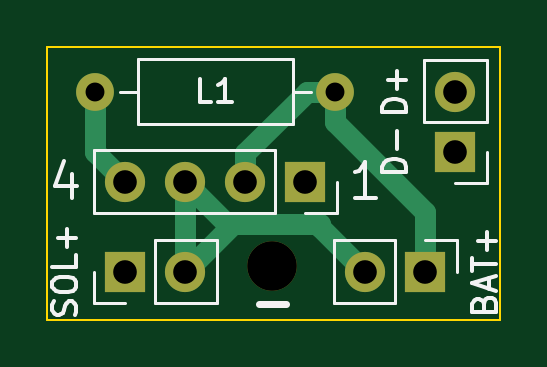
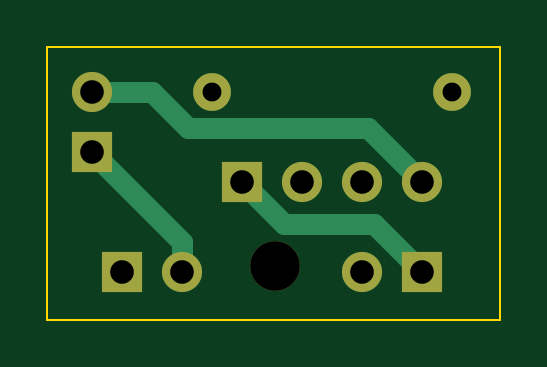
Circuit board: 11 layer files. Board 19.2 x 11.6 mm.
- bottom_copper: solar-B_Cu.gbr (2120 bytes)
- bottom_mask: solar-B_Mask.gbr (1098 bytes)
- paste: solar-B_Paste.gbr (462 bytes)
- bottom_silk: solar-B_Silkscreen.gbr (463 bytes)
- outline: solar-Edge_Cuts.gbr (696 bytes)
- top_copper: solar-F_Cu.gbr (2432 bytes)
- top_mask: solar-F_Mask.gbr (1098 bytes)
- paste: solar-F_Paste.gbr (462 bytes)
- top_silk: solar-F_Silkscreen.gbr (5605 bytes)
- drill: solar-NPTH.drl (375 bytes)
- drill: solar-PTH.drl (597 bytes)

=== bottom_copper: solar-B_Cu.gbr ===
%TF.GenerationSoftware,KiCad,Pcbnew,6.0.9-1.fc36*%
%TF.CreationDate,2022-11-19T00:25:19+01:00*%
%TF.ProjectId,solar,736f6c61-722e-46b6-9963-61645f706362,rev?*%
%TF.SameCoordinates,Original*%
%TF.FileFunction,Copper,L2,Bot*%
%TF.FilePolarity,Positive*%
%FSLAX46Y46*%
G04 Gerber Fmt 4.6, Leading zero omitted, Abs format (unit mm)*
G04 Created by KiCad (PCBNEW 6.0.9-1.fc36) date 2022-11-19 00:25:19*
%MOMM*%
%LPD*%
G01*
G04 APERTURE LIST*
%TA.AperFunction,ComponentPad*%
%ADD10R,1.700000X1.700000*%
%TD*%
%TA.AperFunction,ComponentPad*%
%ADD11O,1.700000X1.700000*%
%TD*%
%TA.AperFunction,ComponentPad*%
%ADD12C,1.600000*%
%TD*%
%TA.AperFunction,ComponentPad*%
%ADD13O,1.600000X1.600000*%
%TD*%
%TA.AperFunction,Conductor*%
%ADD14C,0.900000*%
%TD*%
G04 APERTURE END LIST*
D10*
%TO.P,SC1,1,+*%
%TO.N,Net-(SC1-Pad1)*%
X167640000Y-109220000D03*
D11*
%TO.P,SC1,2,-*%
%TO.N,GND*%
X170180000Y-109220000D03*
%TD*%
D12*
%TO.P,L1,1,1*%
%TO.N,Net-(BT1-Pad1)*%
X176530000Y-101600000D03*
D13*
%TO.P,L1,2,2*%
%TO.N,Net-(D1-Pad2)*%
X166370000Y-101600000D03*
%TD*%
D10*
%TO.P,D1,1,K*%
%TO.N,GND*%
X181610000Y-104140000D03*
D11*
%TO.P,D1,2,A*%
%TO.N,Net-(D1-Pad2)*%
X181610000Y-101600000D03*
%TD*%
D10*
%TO.P,1,1,SBAT*%
%TO.N,Net-(SC1-Pad1)*%
X175260000Y-105410000D03*
D11*
%TO.P,1,2,BAT*%
%TO.N,Net-(BT1-Pad1)*%
X172720000Y-105410000D03*
%TO.P,1,3,VSS*%
%TO.N,GND*%
X170180000Y-105410000D03*
%TO.P,1,4,LX*%
%TO.N,Net-(D1-Pad2)*%
X167640000Y-105410000D03*
%TD*%
D10*
%TO.P,BT1,1,+*%
%TO.N,Net-(BT1-Pad1)*%
X180340000Y-109220000D03*
D11*
%TO.P,BT1,2,-*%
%TO.N,GND*%
X177800000Y-109220000D03*
%TD*%
D14*
%TO.N,GND*%
X177800000Y-107950000D02*
X177800000Y-109220000D01*
X181610000Y-104140000D02*
X177800000Y-107950000D01*
%TO.N,Net-(D1-Pad2)*%
X181610000Y-101600000D02*
X179070000Y-101600000D01*
X169926000Y-103124000D02*
X167640000Y-105410000D01*
X179070000Y-101600000D02*
X177546000Y-103124000D01*
X177546000Y-103124000D02*
X169926000Y-103124000D01*
%TO.N,Net-(SC1-Pad1)*%
X173482000Y-107188000D02*
X175260000Y-105410000D01*
X167640000Y-109220000D02*
X169672000Y-107188000D01*
X169672000Y-107188000D02*
X173482000Y-107188000D01*
%TD*%
M02*

=== bottom_mask: solar-B_Mask.gbr ===
%TF.GenerationSoftware,KiCad,Pcbnew,6.0.9-1.fc36*%
%TF.CreationDate,2022-11-19T00:25:19+01:00*%
%TF.ProjectId,solar,736f6c61-722e-46b6-9963-61645f706362,rev?*%
%TF.SameCoordinates,Original*%
%TF.FileFunction,Soldermask,Bot*%
%TF.FilePolarity,Negative*%
%FSLAX46Y46*%
G04 Gerber Fmt 4.6, Leading zero omitted, Abs format (unit mm)*
G04 Created by KiCad (PCBNEW 6.0.9-1.fc36) date 2022-11-19 00:25:19*
%MOMM*%
%LPD*%
G01*
G04 APERTURE LIST*
%ADD10R,1.700000X1.700000*%
%ADD11O,1.700000X1.700000*%
%ADD12C,1.600000*%
%ADD13O,1.600000X1.600000*%
%ADD14C,2.100000*%
G04 APERTURE END LIST*
D10*
%TO.C,SC1*%
X167640000Y-109220000D03*
D11*
X170180000Y-109220000D03*
%TD*%
D12*
%TO.C,L1*%
X176530000Y-101600000D03*
D13*
X166370000Y-101600000D03*
%TD*%
D10*
%TO.C,D1*%
X181610000Y-104140000D03*
D11*
X181610000Y-101600000D03*
%TD*%
D10*
%TO.C,1*%
X175260000Y-105410000D03*
D11*
X172720000Y-105410000D03*
X170180000Y-105410000D03*
X167640000Y-105410000D03*
%TD*%
D10*
%TO.C,BT1*%
X180340000Y-109220000D03*
D11*
X177800000Y-109220000D03*
%TD*%
D14*
%TO.C,REF\u002A\u002A*%
X173863000Y-108966000D03*
%TD*%
M02*

=== paste: solar-B_Paste.gbr ===
%TF.GenerationSoftware,KiCad,Pcbnew,6.0.9-1.fc36*%
%TF.CreationDate,2022-11-19T00:25:19+01:00*%
%TF.ProjectId,solar,736f6c61-722e-46b6-9963-61645f706362,rev?*%
%TF.SameCoordinates,Original*%
%TF.FileFunction,Paste,Bot*%
%TF.FilePolarity,Positive*%
%FSLAX46Y46*%
G04 Gerber Fmt 4.6, Leading zero omitted, Abs format (unit mm)*
G04 Created by KiCad (PCBNEW 6.0.9-1.fc36) date 2022-11-19 00:25:19*
%MOMM*%
%LPD*%
G01*
G04 APERTURE LIST*
G04 APERTURE END LIST*
M02*

=== bottom_silk: solar-B_Silkscreen.gbr ===
%TF.GenerationSoftware,KiCad,Pcbnew,6.0.9-1.fc36*%
%TF.CreationDate,2022-11-19T00:25:19+01:00*%
%TF.ProjectId,solar,736f6c61-722e-46b6-9963-61645f706362,rev?*%
%TF.SameCoordinates,Original*%
%TF.FileFunction,Legend,Bot*%
%TF.FilePolarity,Positive*%
%FSLAX46Y46*%
G04 Gerber Fmt 4.6, Leading zero omitted, Abs format (unit mm)*
G04 Created by KiCad (PCBNEW 6.0.9-1.fc36) date 2022-11-19 00:25:19*
%MOMM*%
%LPD*%
G01*
G04 APERTURE LIST*
G04 APERTURE END LIST*
M02*

=== outline: solar-Edge_Cuts.gbr ===
%TF.GenerationSoftware,KiCad,Pcbnew,6.0.9-1.fc36*%
%TF.CreationDate,2022-11-19T00:25:19+01:00*%
%TF.ProjectId,solar,736f6c61-722e-46b6-9963-61645f706362,rev?*%
%TF.SameCoordinates,Original*%
%TF.FileFunction,Profile,NP*%
%FSLAX46Y46*%
G04 Gerber Fmt 4.6, Leading zero omitted, Abs format (unit mm)*
G04 Created by KiCad (PCBNEW 6.0.9-1.fc36) date 2022-11-19 00:25:19*
%MOMM*%
%LPD*%
G01*
G04 APERTURE LIST*
%TA.AperFunction,Profile*%
%ADD10C,0.100000*%
%TD*%
G04 APERTURE END LIST*
D10*
X164338000Y-111252000D02*
X183515000Y-111252000D01*
X183515000Y-111252000D02*
X183515000Y-99695000D01*
X183515000Y-99695000D02*
X164338000Y-99695000D01*
X164338000Y-99695000D02*
X164338000Y-111252000D01*
M02*

=== top_copper: solar-F_Cu.gbr ===
%TF.GenerationSoftware,KiCad,Pcbnew,6.0.9-1.fc36*%
%TF.CreationDate,2022-11-19T00:25:18+01:00*%
%TF.ProjectId,solar,736f6c61-722e-46b6-9963-61645f706362,rev?*%
%TF.SameCoordinates,Original*%
%TF.FileFunction,Copper,L1,Top*%
%TF.FilePolarity,Positive*%
%FSLAX46Y46*%
G04 Gerber Fmt 4.6, Leading zero omitted, Abs format (unit mm)*
G04 Created by KiCad (PCBNEW 6.0.9-1.fc36) date 2022-11-19 00:25:18*
%MOMM*%
%LPD*%
G01*
G04 APERTURE LIST*
%TA.AperFunction,ComponentPad*%
%ADD10R,1.700000X1.700000*%
%TD*%
%TA.AperFunction,ComponentPad*%
%ADD11O,1.700000X1.700000*%
%TD*%
%TA.AperFunction,ComponentPad*%
%ADD12C,1.600000*%
%TD*%
%TA.AperFunction,ComponentPad*%
%ADD13O,1.600000X1.600000*%
%TD*%
%TA.AperFunction,Conductor*%
%ADD14C,0.900000*%
%TD*%
G04 APERTURE END LIST*
D10*
%TO.P,SC1,1,+*%
%TO.N,Net-(SC1-Pad1)*%
X167640000Y-109220000D03*
D11*
%TO.P,SC1,2,-*%
%TO.N,GND*%
X170180000Y-109220000D03*
%TD*%
D12*
%TO.P,L1,1,1*%
%TO.N,Net-(BT1-Pad1)*%
X176530000Y-101600000D03*
D13*
%TO.P,L1,2,2*%
%TO.N,Net-(D1-Pad2)*%
X166370000Y-101600000D03*
%TD*%
D10*
%TO.P,D1,1,K*%
%TO.N,GND*%
X181610000Y-104140000D03*
D11*
%TO.P,D1,2,A*%
%TO.N,Net-(D1-Pad2)*%
X181610000Y-101600000D03*
%TD*%
D10*
%TO.P,1,1,SBAT*%
%TO.N,Net-(SC1-Pad1)*%
X175260000Y-105410000D03*
D11*
%TO.P,1,2,BAT*%
%TO.N,Net-(BT1-Pad1)*%
X172720000Y-105410000D03*
%TO.P,1,3,VSS*%
%TO.N,GND*%
X170180000Y-105410000D03*
%TO.P,1,4,LX*%
%TO.N,Net-(D1-Pad2)*%
X167640000Y-105410000D03*
%TD*%
D10*
%TO.P,BT1,1,+*%
%TO.N,Net-(BT1-Pad1)*%
X180340000Y-109220000D03*
D11*
%TO.P,BT1,2,-*%
%TO.N,GND*%
X177800000Y-109220000D03*
%TD*%
D14*
%TO.N,Net-(BT1-Pad1)*%
X176530000Y-102870000D02*
X180340000Y-106680000D01*
X180340000Y-106680000D02*
X180340000Y-109220000D01*
X172720000Y-104207919D02*
X175327919Y-101600000D01*
X176530000Y-101600000D02*
X176530000Y-102870000D01*
X172720000Y-105410000D02*
X172720000Y-104207919D01*
X175327919Y-101600000D02*
X176530000Y-101600000D01*
%TO.N,GND*%
X175895000Y-107315000D02*
X177800000Y-109220000D01*
X175895000Y-107188000D02*
X175895000Y-107315000D01*
X171958000Y-107188000D02*
X172212000Y-107188000D01*
X170180000Y-105410000D02*
X171958000Y-107188000D01*
X170180000Y-109220000D02*
X172212000Y-107188000D01*
X170180000Y-109220000D02*
X170180000Y-105410000D01*
X172212000Y-107188000D02*
X175895000Y-107188000D01*
%TO.N,Net-(D1-Pad2)*%
X166370000Y-104140000D02*
X166370000Y-101600000D01*
X167640000Y-105410000D02*
X166370000Y-104140000D01*
%TD*%
M02*

=== top_mask: solar-F_Mask.gbr ===
%TF.GenerationSoftware,KiCad,Pcbnew,6.0.9-1.fc36*%
%TF.CreationDate,2022-11-19T00:25:19+01:00*%
%TF.ProjectId,solar,736f6c61-722e-46b6-9963-61645f706362,rev?*%
%TF.SameCoordinates,Original*%
%TF.FileFunction,Soldermask,Top*%
%TF.FilePolarity,Negative*%
%FSLAX46Y46*%
G04 Gerber Fmt 4.6, Leading zero omitted, Abs format (unit mm)*
G04 Created by KiCad (PCBNEW 6.0.9-1.fc36) date 2022-11-19 00:25:19*
%MOMM*%
%LPD*%
G01*
G04 APERTURE LIST*
%ADD10R,1.700000X1.700000*%
%ADD11O,1.700000X1.700000*%
%ADD12C,1.600000*%
%ADD13O,1.600000X1.600000*%
%ADD14C,2.100000*%
G04 APERTURE END LIST*
D10*
%TO.C,SC1*%
X167640000Y-109220000D03*
D11*
X170180000Y-109220000D03*
%TD*%
D12*
%TO.C,L1*%
X176530000Y-101600000D03*
D13*
X166370000Y-101600000D03*
%TD*%
D10*
%TO.C,D1*%
X181610000Y-104140000D03*
D11*
X181610000Y-101600000D03*
%TD*%
D10*
%TO.C,1*%
X175260000Y-105410000D03*
D11*
X172720000Y-105410000D03*
X170180000Y-105410000D03*
X167640000Y-105410000D03*
%TD*%
D10*
%TO.C,BT1*%
X180340000Y-109220000D03*
D11*
X177800000Y-109220000D03*
%TD*%
D14*
%TO.C,REF\u002A\u002A*%
X173863000Y-108966000D03*
%TD*%
M02*

=== paste: solar-F_Paste.gbr ===
%TF.GenerationSoftware,KiCad,Pcbnew,6.0.9-1.fc36*%
%TF.CreationDate,2022-11-19T00:25:19+01:00*%
%TF.ProjectId,solar,736f6c61-722e-46b6-9963-61645f706362,rev?*%
%TF.SameCoordinates,Original*%
%TF.FileFunction,Paste,Top*%
%TF.FilePolarity,Positive*%
%FSLAX46Y46*%
G04 Gerber Fmt 4.6, Leading zero omitted, Abs format (unit mm)*
G04 Created by KiCad (PCBNEW 6.0.9-1.fc36) date 2022-11-19 00:25:19*
%MOMM*%
%LPD*%
G01*
G04 APERTURE LIST*
G04 APERTURE END LIST*
M02*

=== top_silk: solar-F_Silkscreen.gbr ===
%TF.GenerationSoftware,KiCad,Pcbnew,6.0.9-1.fc36*%
%TF.CreationDate,2022-11-19T00:25:19+01:00*%
%TF.ProjectId,solar,736f6c61-722e-46b6-9963-61645f706362,rev?*%
%TF.SameCoordinates,Original*%
%TF.FileFunction,Legend,Top*%
%TF.FilePolarity,Positive*%
%FSLAX46Y46*%
G04 Gerber Fmt 4.6, Leading zero omitted, Abs format (unit mm)*
G04 Created by KiCad (PCBNEW 6.0.9-1.fc36) date 2022-11-19 00:25:19*
%MOMM*%
%LPD*%
G01*
G04 APERTURE LIST*
%ADD10C,0.150000*%
%ADD11C,0.300000*%
%ADD12C,0.120000*%
G04 APERTURE END LIST*
D10*
X182808571Y-110577142D02*
X182856190Y-110434285D01*
X182903809Y-110386666D01*
X182999047Y-110339047D01*
X183141904Y-110339047D01*
X183237142Y-110386666D01*
X183284761Y-110434285D01*
X183332380Y-110529523D01*
X183332380Y-110910476D01*
X182332380Y-110910476D01*
X182332380Y-110577142D01*
X182380000Y-110481904D01*
X182427619Y-110434285D01*
X182522857Y-110386666D01*
X182618095Y-110386666D01*
X182713333Y-110434285D01*
X182760952Y-110481904D01*
X182808571Y-110577142D01*
X182808571Y-110910476D01*
X183046666Y-109958095D02*
X183046666Y-109481904D01*
X183332380Y-110053333D02*
X182332380Y-109720000D01*
X183332380Y-109386666D01*
X182332380Y-109196190D02*
X182332380Y-108624761D01*
X183332380Y-108910476D02*
X182332380Y-108910476D01*
X182951428Y-108291428D02*
X182951428Y-107529523D01*
X183332380Y-107910476D02*
X182570476Y-107910476D01*
X179522380Y-105020952D02*
X178522380Y-105020952D01*
X178522380Y-104782857D01*
X178570000Y-104640000D01*
X178665238Y-104544761D01*
X178760476Y-104497142D01*
X178950952Y-104449523D01*
X179093809Y-104449523D01*
X179284285Y-104497142D01*
X179379523Y-104544761D01*
X179474761Y-104640000D01*
X179522380Y-104782857D01*
X179522380Y-105020952D01*
X179141428Y-104020952D02*
X179141428Y-103259047D01*
X165385714Y-105088571D02*
X165385714Y-106088571D01*
X165028571Y-104517142D02*
X164671428Y-105588571D01*
X165600000Y-105588571D01*
X178228571Y-106088571D02*
X177371428Y-106088571D01*
X177800000Y-106088571D02*
X177800000Y-104588571D01*
X177657142Y-104802857D01*
X177514285Y-104945714D01*
X177371428Y-105017142D01*
X165504761Y-111053333D02*
X165552380Y-110910476D01*
X165552380Y-110672380D01*
X165504761Y-110577142D01*
X165457142Y-110529523D01*
X165361904Y-110481904D01*
X165266666Y-110481904D01*
X165171428Y-110529523D01*
X165123809Y-110577142D01*
X165076190Y-110672380D01*
X165028571Y-110862857D01*
X164980952Y-110958095D01*
X164933333Y-111005714D01*
X164838095Y-111053333D01*
X164742857Y-111053333D01*
X164647619Y-111005714D01*
X164600000Y-110958095D01*
X164552380Y-110862857D01*
X164552380Y-110624761D01*
X164600000Y-110481904D01*
X164552380Y-109862857D02*
X164552380Y-109672380D01*
X164600000Y-109577142D01*
X164695238Y-109481904D01*
X164885714Y-109434285D01*
X165219047Y-109434285D01*
X165409523Y-109481904D01*
X165504761Y-109577142D01*
X165552380Y-109672380D01*
X165552380Y-109862857D01*
X165504761Y-109958095D01*
X165409523Y-110053333D01*
X165219047Y-110100952D01*
X164885714Y-110100952D01*
X164695238Y-110053333D01*
X164600000Y-109958095D01*
X164552380Y-109862857D01*
X165552380Y-108529523D02*
X165552380Y-109005714D01*
X164552380Y-109005714D01*
X165171428Y-108196190D02*
X165171428Y-107434285D01*
X165552380Y-107815238D02*
X164790476Y-107815238D01*
D11*
X173291571Y-110597142D02*
X174434428Y-110597142D01*
D10*
X179522380Y-102480952D02*
X178522380Y-102480952D01*
X178522380Y-102242857D01*
X178570000Y-102100000D01*
X178665238Y-102004761D01*
X178760476Y-101957142D01*
X178950952Y-101909523D01*
X179093809Y-101909523D01*
X179284285Y-101957142D01*
X179379523Y-102004761D01*
X179474761Y-102100000D01*
X179522380Y-102242857D01*
X179522380Y-102480952D01*
X179141428Y-101480952D02*
X179141428Y-100719047D01*
X179522380Y-101100000D02*
X178760476Y-101100000D01*
%TO.C,L1*%
X171283333Y-102052380D02*
X170807142Y-102052380D01*
X170807142Y-101052380D01*
X172140476Y-102052380D02*
X171569047Y-102052380D01*
X171854761Y-102052380D02*
X171854761Y-101052380D01*
X171759523Y-101195238D01*
X171664285Y-101290476D01*
X171569047Y-101338095D01*
D12*
%TO.C,SC1*%
X168910000Y-107890000D02*
X171510000Y-107890000D01*
X168910000Y-110550000D02*
X168910000Y-107890000D01*
X166310000Y-110550000D02*
X166310000Y-109220000D01*
X167640000Y-110550000D02*
X166310000Y-110550000D01*
X168910000Y-110550000D02*
X171510000Y-110550000D01*
X171510000Y-110550000D02*
X171510000Y-107890000D01*
%TO.C,L1*%
X168180000Y-100230000D02*
X168180000Y-102970000D01*
X168180000Y-102970000D02*
X174720000Y-102970000D01*
X167410000Y-101600000D02*
X168180000Y-101600000D01*
X174720000Y-102970000D02*
X174720000Y-100230000D01*
X174720000Y-100230000D02*
X168180000Y-100230000D01*
X175490000Y-101600000D02*
X174720000Y-101600000D01*
%TO.C,D1*%
X182940000Y-102870000D02*
X180280000Y-102870000D01*
X182940000Y-104140000D02*
X182940000Y-105470000D01*
X182940000Y-105470000D02*
X181610000Y-105470000D01*
X182940000Y-102870000D02*
X182940000Y-100270000D01*
X180280000Y-102870000D02*
X180280000Y-100270000D01*
X182940000Y-100270000D02*
X180280000Y-100270000D01*
%TO.C,1*%
X176590000Y-105410000D02*
X176590000Y-106740000D01*
X173990000Y-106740000D02*
X166310000Y-106740000D01*
X176590000Y-106740000D02*
X175260000Y-106740000D01*
X173990000Y-104080000D02*
X173990000Y-106740000D01*
X173990000Y-104080000D02*
X166310000Y-104080000D01*
X166310000Y-104080000D02*
X166310000Y-106740000D01*
%TO.C,BT1*%
X181670000Y-107890000D02*
X181670000Y-109220000D01*
X176470000Y-107890000D02*
X176470000Y-110550000D01*
X180340000Y-107890000D02*
X181670000Y-107890000D01*
X179070000Y-110550000D02*
X176470000Y-110550000D01*
X179070000Y-107890000D02*
X179070000Y-110550000D01*
X179070000Y-107890000D02*
X176470000Y-107890000D01*
%TD*%
M02*

=== drill: solar-NPTH.drl ===
M48
; DRILL file {KiCad 6.0.9-1.fc36} date Sat 19 Nov 2022 12:25:13 AM CET
; FORMAT={-:-/ absolute / metric / decimal}
; #@! TF.CreationDate,2022-11-19T00:25:13+01:00
; #@! TF.GenerationSoftware,Kicad,Pcbnew,6.0.9-1.fc36
; #@! TF.FileFunction,NonPlated,1,2,NPTH
FMAT,2
METRIC
; #@! TA.AperFunction,NonPlated,NPTH,ComponentDrill
T1C2.100
%
G90
G05
T1
X173.863Y-108.966
T0
M30

=== drill: solar-PTH.drl ===
M48
; DRILL file {KiCad 6.0.9-1.fc36} date Sat 19 Nov 2022 12:25:13 AM CET
; FORMAT={-:-/ absolute / metric / decimal}
; #@! TF.CreationDate,2022-11-19T00:25:13+01:00
; #@! TF.GenerationSoftware,Kicad,Pcbnew,6.0.9-1.fc36
; #@! TF.FileFunction,Plated,1,2,PTH
FMAT,2
METRIC
; #@! TA.AperFunction,Plated,PTH,ComponentDrill
T1C0.800
; #@! TA.AperFunction,Plated,PTH,ComponentDrill
T2C1.000
%
G90
G05
T1
X166.37Y-101.6
X176.53Y-101.6
T2
X167.64Y-105.41
X167.64Y-109.22
X170.18Y-105.41
X170.18Y-109.22
X172.72Y-105.41
X175.26Y-105.41
X177.8Y-109.22
X180.34Y-109.22
X181.61Y-101.6
X181.61Y-104.14
T0
M30

